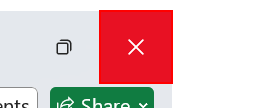
Workflow: Main

Step 1 [catch]: Close Application 'Button  Close' on the element 'Close' in window 'Book12 - Excel' (excel.exe)
